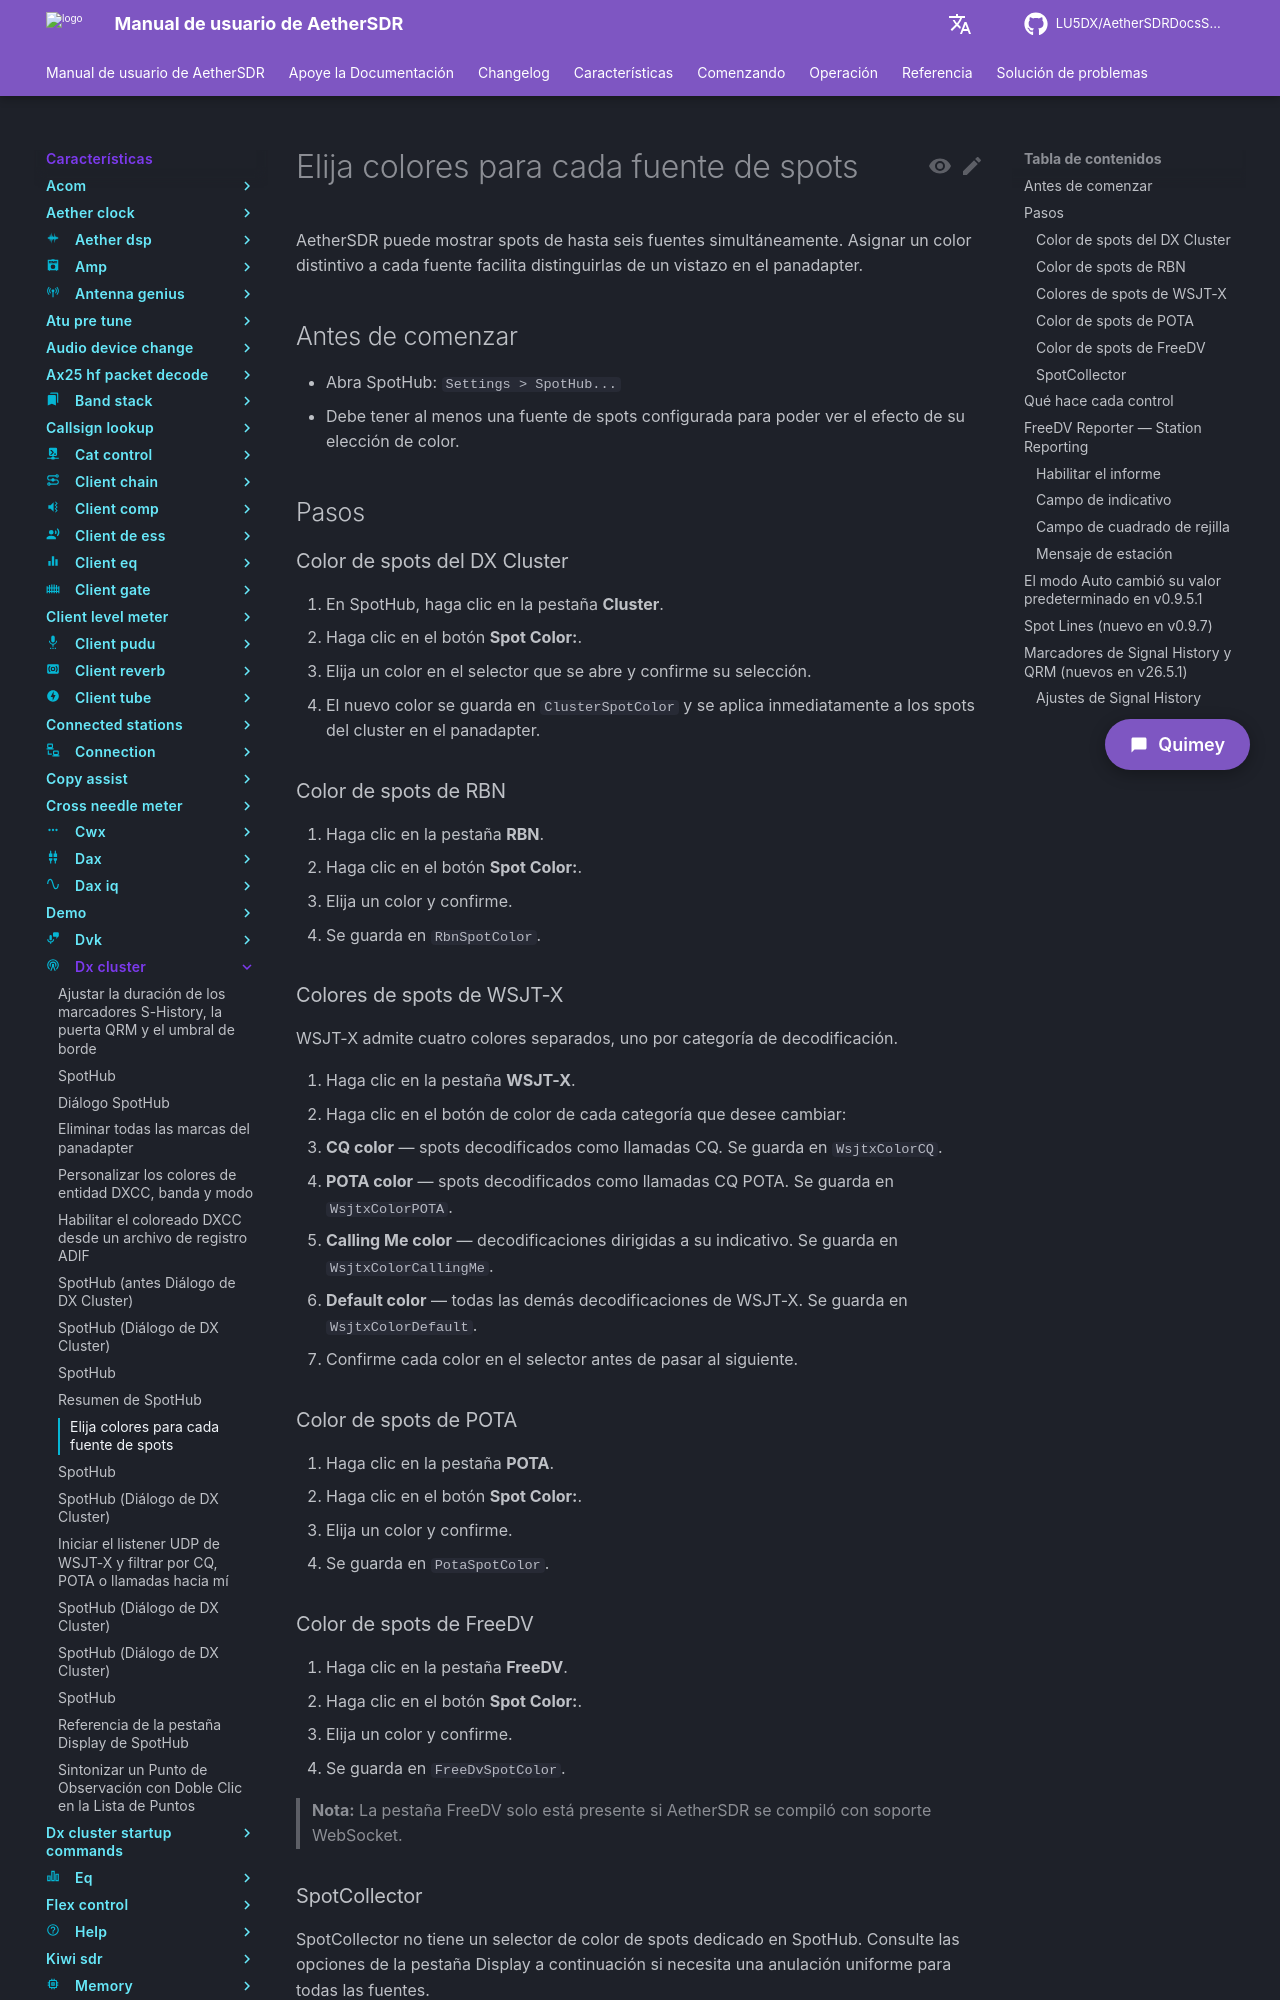

repository: LU5DX/AetherSDRDocsSpanish · page: 26.8.4/features/dx-cluster/pick-colors-for-each-spot-source/index.html · generator: mkdocs

# Elija colores para cada fuente de spots

AetherSDR puede mostrar spots de hasta seis fuentes simultáneamente. Asignar un color distintivo a cada fuente facilita distinguirlas de un vistazo en el panadapter.

## Antes de comenzar

- Abra SpotHub: `Settings > SpotHub...`
- Debe tener al menos una fuente de spots configurada para poder ver el efecto de su elección de color.

## Pasos

### Color de spots del DX Cluster
1. En SpotHub, haga clic en la pestaña **Cluster**.
2. Haga clic en el botón **Spot Color:**.
3. Elija un color en el selector que se abre y confirme su selección.
4. El nuevo color se guarda en `ClusterSpotColor` y se aplica inmediatamente a los spots del cluster en el panadapter.

### Color de spots de RBN

1. Haga clic en la pestaña **RBN**.
2. Haga clic en el botón **Spot Color:**.
3. Elija un color y confirme.
4. Se guarda en `RbnSpotColor`.

### Colores de spots de WSJT-X

WSJT-X admite cuatro colores separados, uno por categoría de decodificación.

1. Haga clic en la pestaña **WSJT-X**.
2. Haga clic en el botón de color de cada categoría que desee cambiar:
   - **CQ color** — spots decodificados como llamadas CQ. Se guarda en `WsjtxColorCQ`.
   - **POTA color** — spots decodificados como llamadas CQ POTA. Se guarda en `WsjtxColorPOTA`.
   - **Calling Me color** — decodificaciones dirigidas a su indicativo. Se guarda en `WsjtxColorCallingMe`.
   - **Default color** — todas las demás decodificaciones de WSJT-X. Se guarda en `WsjtxColorDefault`.
3. Confirme cada color en el selector antes de pasar al siguiente.

### Color de spots de POTA

1. Haga clic en la pestaña **POTA**.
2. Haga clic en el botón **Spot Color:**.
3. Elija un color y confirme.
4. Se guarda en `PotaSpotColor`.

### Color de spots de FreeDV

1. Haga clic en la pestaña **FreeDV**.
2. Haga clic en el botón **Spot Color:**.
3. Elija un color y confirme.
4. Se guarda en `FreeDvSpotColor`.

> **Nota:** La pestaña FreeDV solo está presente si AetherSDR se compiló con soporte WebSocket.

### SpotCollector

SpotCollector no tiene un selector de color de spots dedicado en SpotHub. Consulte las opciones de la pestaña Display a continuación si necesita una anulación uniforme para todas las fuentes.
